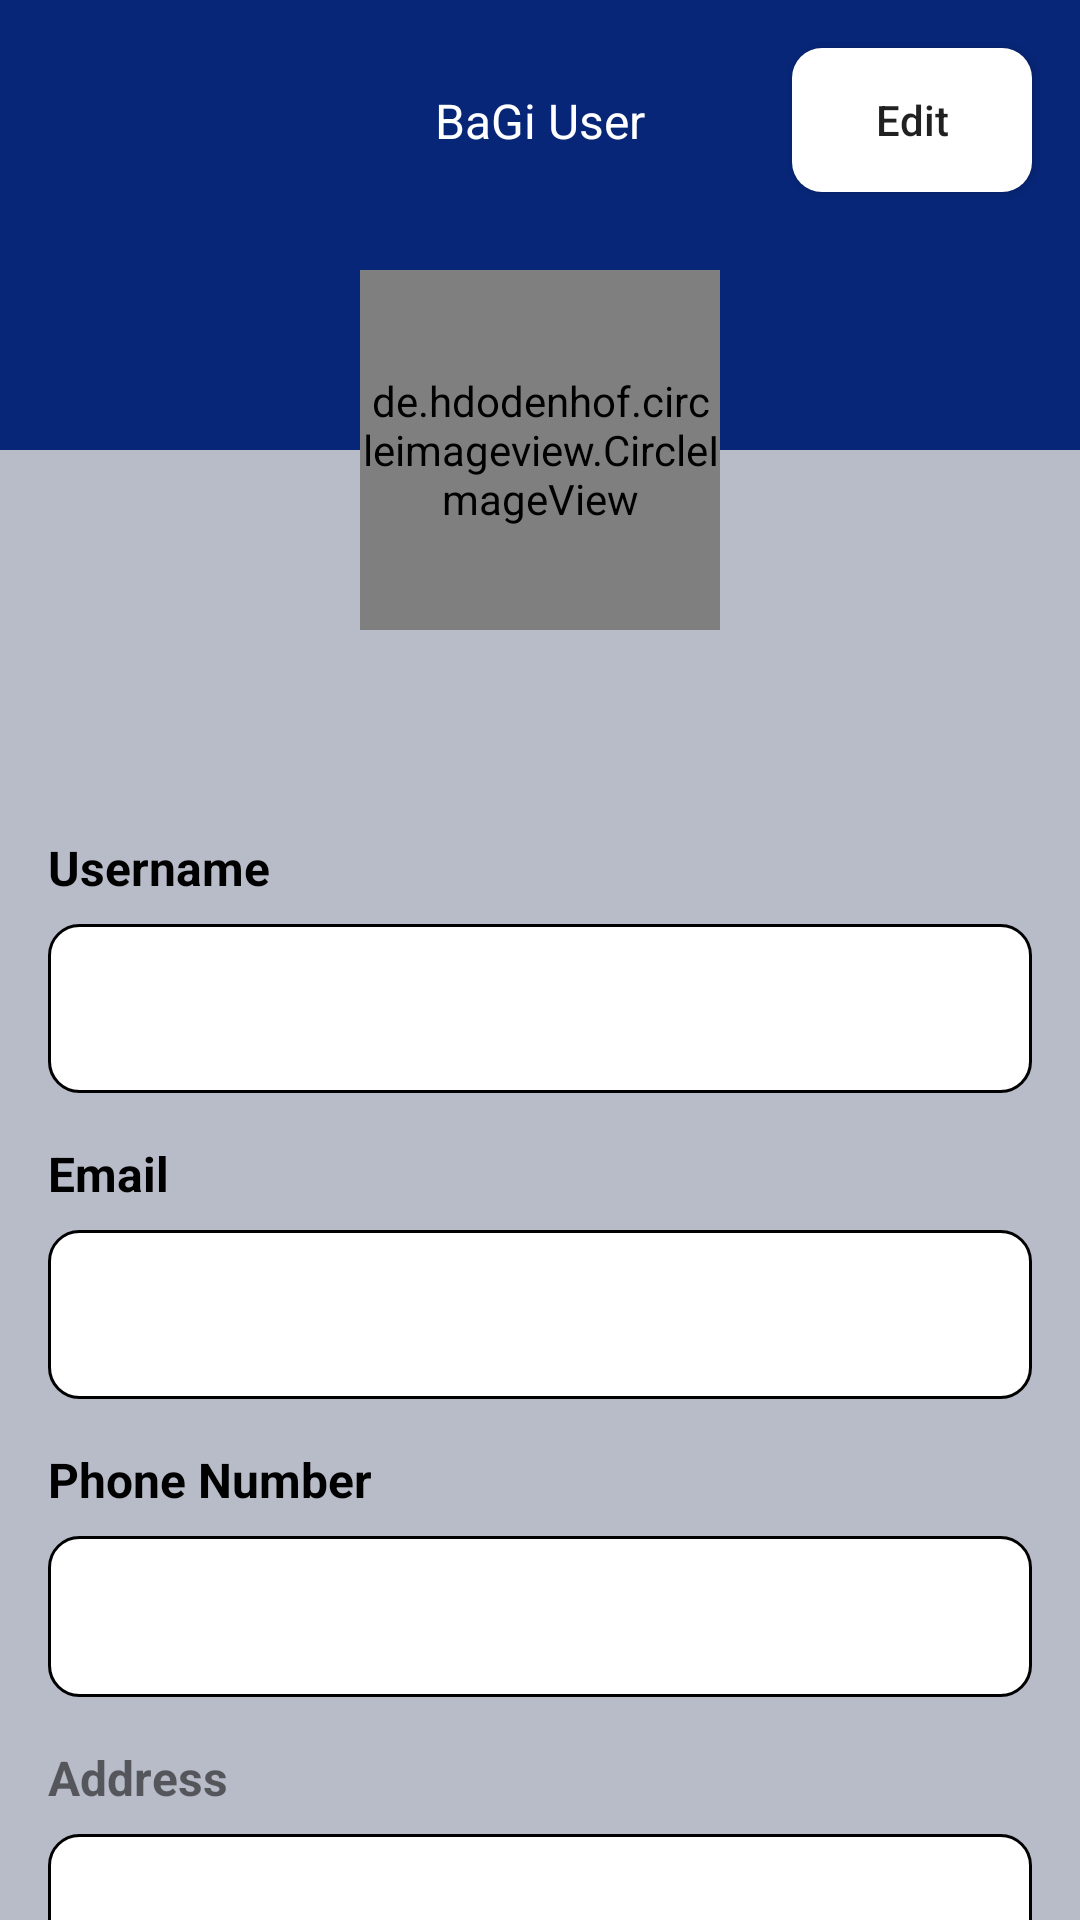

Android layout source for this screen:
<!-- AndroidManifest.xml: application theme Theme.BaGiApp -->
<!-- res/layout/fragment_profile.xml -->
<?xml version="1.0" encoding="utf-8"?>
<androidx.core.widget.NestedScrollView xmlns:android="http://schemas.android.com/apk/res/android"
    xmlns:app="http://schemas.android.com/apk/res-auto"
    xmlns:tools="http://schemas.android.com/tools"
    android:layout_width="match_parent"
    android:layout_height="match_parent"
    tools:context=".ui.home.HomeFragment"
    android:fitsSystemWindows="true"
    android:background="@color/grey_bg">

    <androidx.constraintlayout.widget.ConstraintLayout
        android:layout_width="match_parent"
        android:layout_height="match_parent">

        <androidx.constraintlayout.widget.ConstraintLayout
            android:id="@+id/bg_blue"
            android:layout_width="0dp"
            android:layout_height="150dp"
            android:background="@color/primary"
            app:layout_constraintEnd_toEndOf="parent"
            app:layout_constraintStart_toStartOf="parent"
            app:layout_constraintTop_toTopOf="parent">

            <TextView
                android:layout_width="wrap_content"
                android:layout_height="wrap_content"
                android:text="@string/text_user_bagi"
                android:textColor="@color/white"
                android:textSize="@dimen/dimen_16sp"
                app:layout_constraintBottom_toBottomOf="@id/btn_edit"
                app:layout_constraintEnd_toEndOf="parent"
                app:layout_constraintStart_toStartOf="parent"
                app:layout_constraintTop_toTopOf="@id/btn_edit" />

            <androidx.appcompat.widget.AppCompatButton
                android:id="@+id/btn_edit"
                android:layout_width="80dp"
                android:layout_height="wrap_content"
                android:layout_marginTop="@dimen/dimen_16sp"
                android:layout_marginEnd="@dimen/dimen_16sp"
                android:background="@drawable/bg_edit_text"
                android:text="@string/text_edit"
                android:textAllCaps="false"
                android:translationZ="0dp"
                app:layout_constraintEnd_toEndOf="parent"
                app:layout_constraintTop_toTopOf="parent" />


        </androidx.constraintlayout.widget.ConstraintLayout>


        <androidx.constraintlayout.widget.ConstraintLayout
            android:id="@+id/bg_grey"
            android:layout_width="match_parent"
            android:layout_height="match_parent"
            android:paddingBottom="@dimen/dimen_16dp"
            app:layout_constraintBottom_toBottomOf="parent"
            app:layout_constraintTop_toBottomOf="@id/bg_blue">

            <TextView
                android:id="@+id/name"
                android:layout_width="0dp"
                android:layout_height="wrap_content"
                android:layout_marginTop="80dp"
                android:textAlignment="center"
                android:textSize="@dimen/dimen_24sp"
                android:textStyle="bold"
                app:layout_constraintEnd_toEndOf="parent"
                app:layout_constraintStart_toStartOf="parent"
                app:layout_constraintTop_toTopOf="parent"
                tools:text="Rondi" />

            <TextView
                android:id="@+id/title_username"
                android:layout_width="0dp"
                android:layout_height="wrap_content"
                android:layout_marginStart="@dimen/dimen_16dp"
                android:layout_marginTop="@dimen/dimen_16dp"
                android:text="@string/label_username"
                android:textColor="@color/black"
                android:textSize="@dimen/dimen_16sp"
                android:textStyle="bold"
                app:layout_constraintEnd_toEndOf="parent"
                app:layout_constraintStart_toStartOf="parent"
                app:layout_constraintTop_toBottomOf="@id/name" />

            <EditText
                android:id="@+id/username"
                android:layout_width="0dp"
                android:layout_height="wrap_content"
                android:layout_marginStart="@dimen/dimen_16dp"
                android:layout_marginTop="@dimen/dimen_8dp"
                android:layout_marginEnd="@dimen/dimen_16dp"
                android:background="@drawable/bg_profile"
                android:clickable="false"
                android:focusable="false"
                android:inputType="none"
                android:padding="@dimen/dimen_16dp"
                app:layout_constraintEnd_toEndOf="parent"
                app:layout_constraintStart_toStartOf="parent"
                app:layout_constraintTop_toBottomOf="@id/title_username"
                tools:ignore="Autofill,LabelFor"
                tools:text="Username" />


            <TextView
                android:id="@+id/title_email"
                android:layout_width="0dp"
                android:layout_height="wrap_content"
                android:layout_marginStart="@dimen/dimen_16dp"
                android:layout_marginTop="@dimen/dimen_16dp"
                android:text="@string/label_email"
                android:textColor="@color/black"
                android:textSize="@dimen/dimen_16sp"
                android:textStyle="bold"
                app:layout_constraintEnd_toEndOf="parent"
                app:layout_constraintStart_toStartOf="parent"
                app:layout_constraintTop_toBottomOf="@id/username" />

            <EditText
                android:id="@+id/email"
                android:layout_width="0dp"
                android:layout_height="wrap_content"
                android:layout_marginStart="@dimen/dimen_16dp"
                android:layout_marginTop="@dimen/dimen_8dp"
                android:layout_marginEnd="@dimen/dimen_16dp"
                android:background="@drawable/bg_profile"
                android:clickable="false"
                android:focusable="false"
                android:inputType="none"
                android:padding="@dimen/dimen_16dp"
                app:layout_constraintEnd_toEndOf="parent"
                app:layout_constraintStart_toStartOf="parent"
                app:layout_constraintTop_toBottomOf="@id/title_email"
                tools:ignore="Autofill,LabelFor,TextFields"
                tools:text="Email" />


            <TextView
                android:id="@+id/title_phone"
                android:layout_width="0dp"
                android:layout_height="wrap_content"
                android:layout_marginStart="@dimen/dimen_16dp"
                android:layout_marginTop="@dimen/dimen_16dp"
                android:text="@string/label_no_hp"
                android:textColor="@color/black"
                android:textSize="@dimen/dimen_16sp"
                android:textStyle="bold"
                app:layout_constraintEnd_toEndOf="parent"
                app:layout_constraintStart_toStartOf="parent"
                app:layout_constraintTop_toBottomOf="@id/email" />

            <EditText
                android:id="@+id/phone"
                android:layout_width="0dp"
                android:layout_height="wrap_content"
                android:layout_marginStart="@dimen/dimen_16dp"
                android:layout_marginTop="@dimen/dimen_8dp"
                android:layout_marginEnd="@dimen/dimen_16dp"
                android:background="@drawable/bg_profile"
                android:clickable="false"
                android:focusable="false"
                android:inputType="none"
                android:padding="@dimen/dimen_16dp"
                android:textSize="@dimen/dimen_16sp"
                app:layout_constraintEnd_toEndOf="parent"
                app:layout_constraintStart_toStartOf="parent"
                app:layout_constraintTop_toBottomOf="@id/title_phone"
                tools:ignore="Autofill,LabelFor,TextFields"
                tools:text="No hp" />

            <TextView
                android:id="@+id/title_alamat"
                android:layout_width="0dp"
                android:layout_height="wrap_content"
                android:layout_marginStart="@dimen/dimen_16dp"
                android:layout_marginTop="@dimen/dimen_16dp"
                android:text="@string/text_alamat"
                android:textSize="@dimen/dimen_16sp"
                android:textStyle="bold"
                app:layout_constraintEnd_toEndOf="parent"
                app:layout_constraintStart_toStartOf="parent"
                app:layout_constraintTop_toBottomOf="@id/phone" />

            <EditText
                android:id="@+id/alamat"
                android:layout_width="0dp"
                android:layout_height="wrap_content"
                android:layout_marginStart="@dimen/dimen_16dp"
                android:layout_marginTop="@dimen/dimen_8dp"
                android:layout_marginEnd="@dimen/dimen_16dp"
                android:background="@drawable/bg_profile"
                android:clickable="false"
                android:focusable="false"
                android:inputType="none"
                android:padding="@dimen/dimen_16dp"
                app:layout_constraintEnd_toEndOf="parent"
                app:layout_constraintStart_toStartOf="parent"
                app:layout_constraintTop_toBottomOf="@id/title_alamat"
                tools:ignore="Autofill,LabelFor,VisualLintTextFieldSize"
                tools:text="Alamat" />

            <androidx.appcompat.widget.AppCompatButton
                android:id="@+id/btn_logout"
                android:layout_width="0dp"
                android:layout_height="wrap_content"
                android:layout_marginStart="@dimen/dimen_16dp"
                android:layout_marginEnd="@dimen/dimen_16dp"
                android:layout_marginTop="@dimen/dimen_50dp"
                android:background="@drawable/bg_button"
                android:text="@string/action_logout"
                android:textAllCaps="false"
                android:textColor="@color/white"
                android:translationZ="0dp"
                app:layout_constraintEnd_toEndOf="parent"
                app:layout_constraintStart_toStartOf="parent"
                app:layout_constraintTop_toBottomOf="@id/alamat" />
        </androidx.constraintlayout.widget.ConstraintLayout>

        <de.hdodenhof.circleimageview.CircleImageView
            android:id="@+id/photo_profile"
            android:layout_width="120dp"
            android:layout_height="120dp"
            android:src="@drawable/user"
            app:layout_constraintBottom_toBottomOf="@id/bg_blue"
            app:layout_constraintEnd_toEndOf="@id/bg_blue"
            app:layout_constraintStart_toStartOf="@id/bg_blue"
            app:layout_constraintTop_toTopOf="@id/bg_grey" />

        <ProgressBar
            android:id="@+id/progress_bar"
            android:layout_width="match_parent"
            android:layout_height="wrap_content"
            android:elevation="@dimen/dimen_6dp"
            android:visibility="invisible"
            app:layout_constraintBottom_toBottomOf="parent"
            app:layout_constraintEnd_toEndOf="parent"
            app:layout_constraintStart_toStartOf="parent"
            app:layout_constraintTop_toTopOf="parent"
            android:progressTint="@color/primary"/>

    </androidx.constraintlayout.widget.ConstraintLayout>
</androidx.core.widget.NestedScrollView>
<!-- resources referenced by this layout -->
<resources>
  <color name="black">#FF000000</color>
  <color name="grey_bg">#B8BCC8</color>
  <color name="primary">#072678</color>
  <color name="white">#FFFFFFFF</color>
  <dimen name="dimen_16dp">16dp</dimen>
  <dimen name="dimen_16sp">16sp</dimen>
  <dimen name="dimen_24sp">24sp</dimen>
  <dimen name="dimen_50dp">50dp</dimen>
  <dimen name="dimen_6dp">6dp</dimen>
  <dimen name="dimen_8dp">8dp</dimen>
  <!-- drawable bg_button (drawable) -->
  <?xml version="1.0" encoding="utf-8"?>
  <shape xmlns:android="http://schemas.android.com/apk/res/android">
  
      <corners
          android:radius="@dimen/dimen_16dp"/>
  
      <solid
          android:color="@color/primary"/>
  
  </shape>
  <!-- drawable bg_edit_text (drawable) -->
  <?xml version="1.0" encoding="utf-8"?>
  <shape xmlns:android="http://schemas.android.com/apk/res/android">
  
    <solid android:color="@color/white"/>
  
      <corners
          android:radius="@dimen/dimen_10dp"/>
  
  </shape>
  <!-- drawable bg_profile (drawable) -->
  <?xml version="1.0" encoding="utf-8"?>
  <shape xmlns:android="http://schemas.android.com/apk/res/android">
  
      <solid android:color="@color/white"/>
  
      <corners
          android:radius="@dimen/dimen_10dp"/>
  
      <stroke
          android:width="1dp"
          android:color="@color/black"/>
  
  </shape>
  <string name="action_logout">Logout</string>
  <string name="label_email">Email</string>
  <string name="label_no_hp">Phone Number</string>
  <string name="label_username">Username</string>
  <string name="text_alamat">Address</string>
  <string name="text_edit">Edit</string>
  <string name="text_user_bagi">BaGi User</string>
  <style name="Theme.BaGiApp" parent="Theme.MaterialComponents.DayNight.NoActionBar">
          
          <item name="colorPrimary">@color/primary</item>
          <item name="colorPrimaryVariant">@color/primary</item>
          <item name="colorOnPrimary">@color/white</item>
          
          <item name="colorSecondary">@color/teal_200</item>
          <item name="colorSecondaryVariant">@color/teal_700</item>
          <item name="colorOnSecondary">@color/black</item>
          
          <item name="android:statusBarColor">?attr/colorPrimaryVariant</item>
          
  
      </style>
  <dimen name="dimen_10dp">10dp</dimen>
  <color name="teal_200">#FF03DAC5</color>
  <color name="teal_700">#FF018786</color>
</resources>
